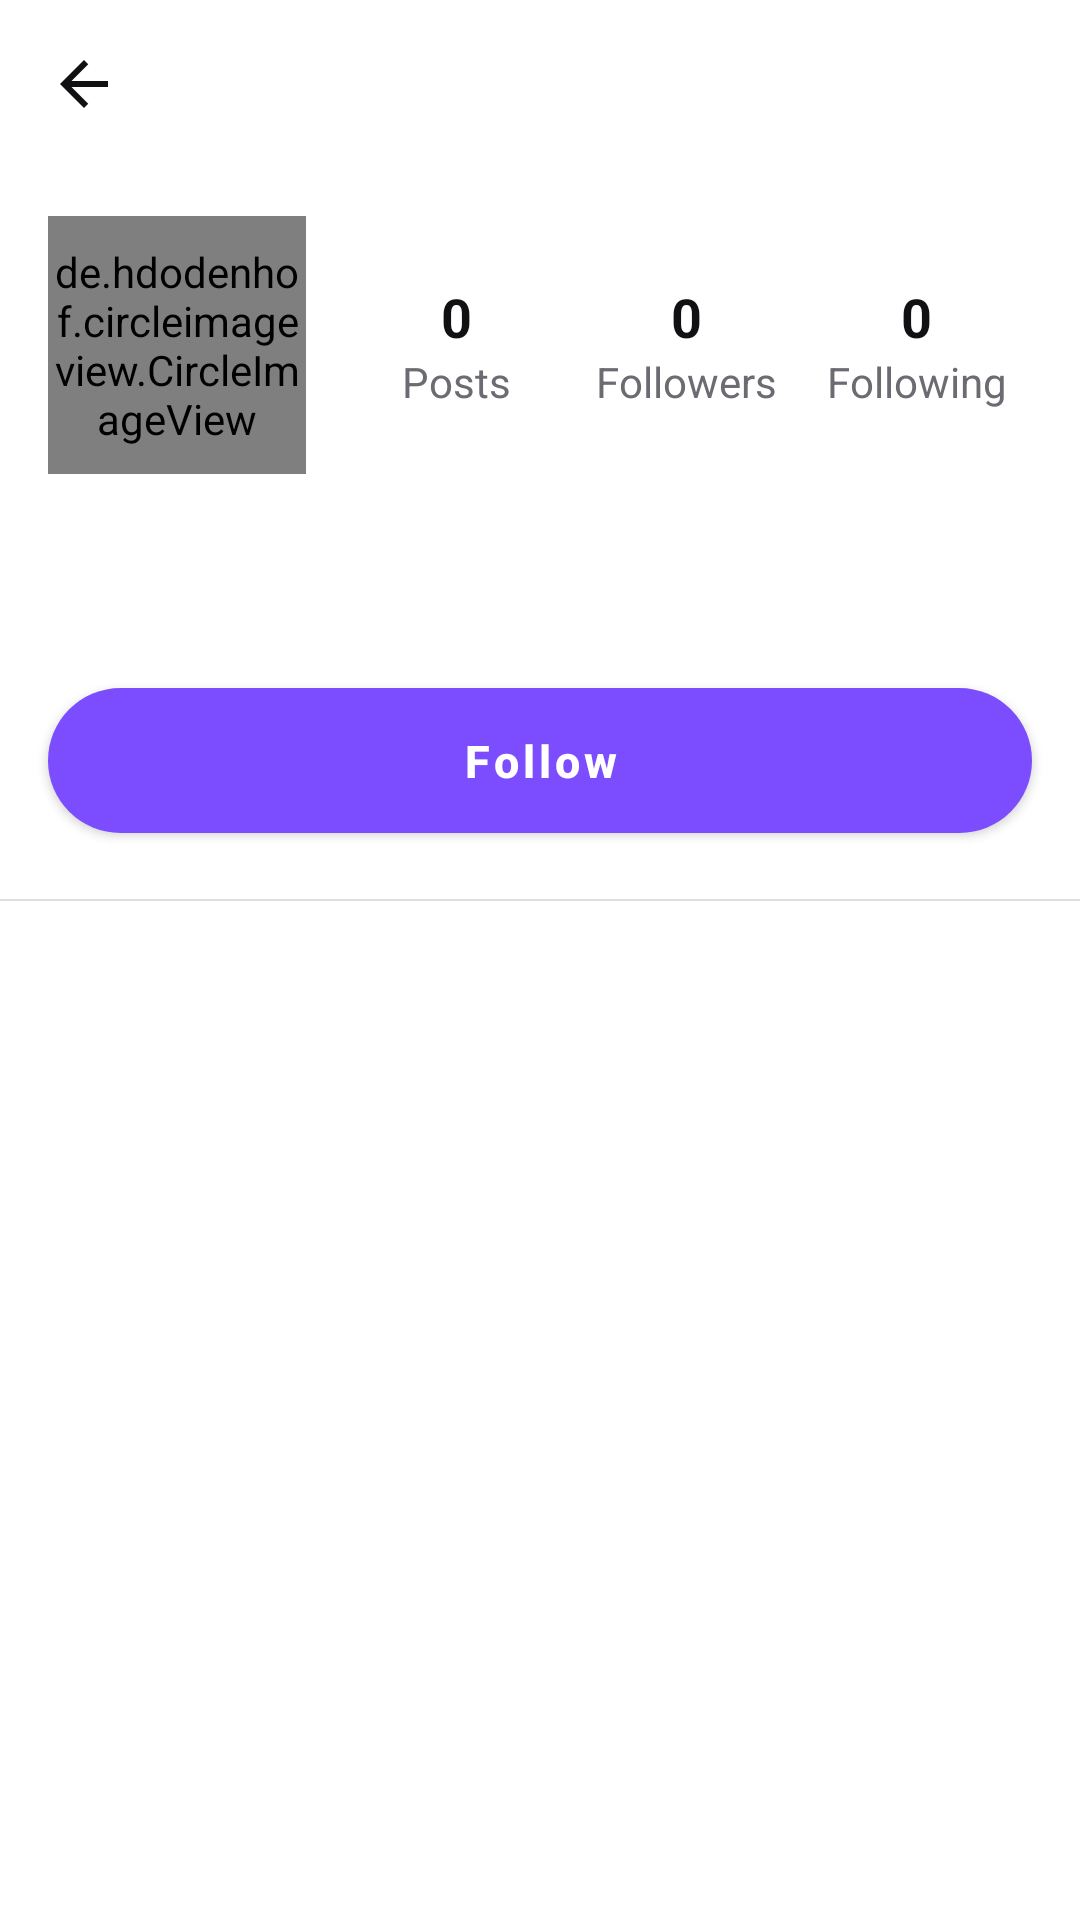

Reconstruct the res/layout file that produces this screen, plus the resources it refers to.
<!-- AndroidManifest.xml: application theme Theme.Infinity -->
<!-- res/layout/activity_user_profile.xml -->
<?xml version="1.0" encoding="utf-8"?>
<ScrollView xmlns:android="http://schemas.android.com/apk/res/android"
    xmlns:app="http://schemas.android.com/apk/res-auto"
    android:layout_width="match_parent"
    android:layout_height="match_parent"
    android:background="?android:attr/colorBackground">

    <LinearLayout
        android:layout_width="match_parent"
        android:layout_height="wrap_content"
        android:orientation="vertical">

        
        <LinearLayout
            android:layout_width="match_parent"
            android:layout_height="56dp"
            android:gravity="center_vertical"
            android:paddingHorizontal="12dp">
            <ImageView
                android:id="@+id/btnBack"
                android:layout_width="32dp"
                android:layout_height="32dp"
                android:padding="4dp"
                android:src="@drawable/ic_back"
                android:tint="?android:attr/textColorPrimary"
                android:contentDescription="back" />
            <TextView
                android:id="@+id/tvUsernameTop"
                android:layout_width="match_parent"
                android:layout_height="wrap_content"
                android:layout_marginStart="12dp"
                android:textColor="?android:attr/textColorPrimary"
                android:textSize="20sp"
                android:textStyle="bold"/>
        </LinearLayout>

        <LinearLayout
            android:layout_width="match_parent"
            android:layout_height="wrap_content"
            android:gravity="center_vertical"
            android:padding="16dp">

            <de.hdodenhof.circleimageview.CircleImageView
                android:id="@+id/ivAvatar"
                android:layout_width="86dp"
                android:layout_height="86dp"
                android:src="@drawable/placeholder_avatar"
                app:civ_border_color="@color/brand_primary"
                app:civ_border_width="2dp" />

            <LinearLayout
                android:layout_width="0dp"
                android:layout_height="wrap_content"
                android:layout_weight="1"
                android:orientation="horizontal"
                android:gravity="center"
                android:layout_marginStart="12dp">

                <LinearLayout android:layout_width="0dp" android:layout_height="wrap_content" android:layout_weight="1" android:gravity="center" android:orientation="vertical">
                    <TextView android:id="@+id/tvPostCount" android:layout_width="wrap_content" android:layout_height="wrap_content" android:text="0" android:textStyle="bold" android:textSize="18sp" android:textColor="?android:attr/textColorPrimary"/>
                    <TextView android:layout_width="wrap_content" android:layout_height="wrap_content" android:text="@string/posts" android:textColor="?android:attr/textColorSecondary"/>
                </LinearLayout>
                <LinearLayout android:layout_width="0dp" android:layout_height="wrap_content" android:layout_weight="1" android:gravity="center" android:orientation="vertical">
                    <TextView android:id="@+id/tvFollowerCount" android:layout_width="wrap_content" android:layout_height="wrap_content" android:text="0" android:textStyle="bold" android:textSize="18sp" android:textColor="?android:attr/textColorPrimary"/>
                    <TextView android:layout_width="wrap_content" android:layout_height="wrap_content" android:text="@string/followers" android:textColor="?android:attr/textColorSecondary"/>
                </LinearLayout>
                <LinearLayout android:layout_width="0dp" android:layout_height="wrap_content" android:layout_weight="1" android:gravity="center" android:orientation="vertical">
                    <TextView android:id="@+id/tvFollowingCount" android:layout_width="wrap_content" android:layout_height="wrap_content" android:text="0" android:textStyle="bold" android:textSize="18sp" android:textColor="?android:attr/textColorPrimary"/>
                    <TextView android:layout_width="wrap_content" android:layout_height="wrap_content" android:text="@string/following" android:textColor="?android:attr/textColorSecondary"/>
                </LinearLayout>
            </LinearLayout>
        </LinearLayout>

        <LinearLayout
            android:layout_width="match_parent"
            android:layout_height="wrap_content"
            android:orientation="vertical"
            android:paddingHorizontal="16dp"
            android:paddingBottom="8dp">
            <TextView android:id="@+id/tvFullName" android:layout_width="wrap_content" android:layout_height="wrap_content" android:textColor="?android:attr/textColorPrimary" android:textStyle="bold" android:textSize="15sp"/>
            <TextView android:id="@+id/tvBio" android:layout_width="match_parent" android:layout_height="wrap_content" android:layout_marginTop="2dp" android:textColor="?android:attr/textColorSecondary" android:textSize="14sp"/>
        </LinearLayout>

        <com.google.android.material.button.MaterialButton
            style="@style/InfinityButton"
            android:id="@+id/btnFollow"
            android:layout_width="match_parent"
            android:layout_height="wrap_content"
            android:layout_marginHorizontal="16dp"
            android:text="@string/follow" />

        <View
            android:layout_width="match_parent"
            android:layout_height="0.5dp"
            android:layout_marginTop="16dp"
            android:background="?android:attr/textColorSecondary"
            android:alpha="0.2"/>

        <androidx.recyclerview.widget.RecyclerView
            android:id="@+id/rvProfilePosts"
            android:layout_width="match_parent"
            android:layout_height="wrap_content"
            android:nestedScrollingEnabled="false"
            android:padding="2dp" />
    </LinearLayout>
</ScrollView>
<!-- resources referenced by this layout -->
<resources>
  <color name="brand_primary">#7C4DFF</color>
  <!-- drawable ic_back (drawable) -->
  <vector xmlns:android="http://schemas.android.com/apk/res/android"
      android:width="24dp" android:height="24dp"
      android:viewportWidth="24" android:viewportHeight="24">
      <path android:fillColor="#FF000000"
          android:pathData="M20,11H7.83L13.42,5.41L12,4L4,12L12,20L13.41,18.59L7.83,13H20V11Z"/>
  </vector>
  <!-- drawable placeholder_avatar (drawable) -->
  <?xml version="1.0" encoding="utf-8"?>
  <vector xmlns:android="http://schemas.android.com/apk/res/android"
      android:width="64dp" android:height="64dp"
      android:viewportWidth="24" android:viewportHeight="24">
      <path android:fillColor="#888888"
          android:pathData="M12,2A10,10 0 1 0 22,12A10,10 0 0 0 12,2ZM12,6A3,3 0 1 1 9,9A3,3 0 0 1 12,6ZM12,20A8,8 0 0 1 5.4,16.5C5.5,14.3 9.6,13 12,13C14.4,13 18.5,14.3 18.6,16.5A8,8 0 0 1 12,20Z"/>
  </vector>
  <string name="follow">Follow</string>
  <string name="followers">Followers</string>
  <string name="following">Following</string>
  <string name="posts">Posts</string>
  <style name="InfinityButton" parent="Widget.MaterialComponents.Button">
          <item name="android:textAllCaps">false</item>
          <item name="android:textSize">15sp</item>
          <item name="android:textStyle">bold</item>
          <item name="cornerRadius">28dp</item>
          <item name="android:paddingTop">14dp</item>
          <item name="android:paddingBottom">14dp</item>
      </style>
  <style name="Theme.Infinity" parent="Theme.MaterialComponents.Light.NoActionBar">
          <item name="colorPrimary">@color/brand_primary</item>
          <item name="colorPrimaryVariant">@color/brand_secondary</item>
          <item name="colorOnPrimary">@color/white</item>
          <item name="colorAccent">@color/brand_secondary</item>
  
          <item name="android:windowBackground">@color/background_light</item>
          <item name="android:colorBackground">@color/background_light</item>
          <item name="android:textColorPrimary">@color/text_primary_light</item>
          <item name="android:textColorSecondary">@color/text_secondary_light</item>
  
          <item name="android:statusBarColor">@color/background_light</item>
          <item name="android:windowLightStatusBar" tools:targetApi="m">true</item>
      </style>
  <color name="brand_secondary">#FF4081</color>
  <color name="white">#FFFFFFFF</color>
  <color name="background_light">#FFFFFFFF</color>
  <color name="text_primary_light">#FF111114</color>
  <color name="text_secondary_light">#FF6B6B72</color>
</resources>
